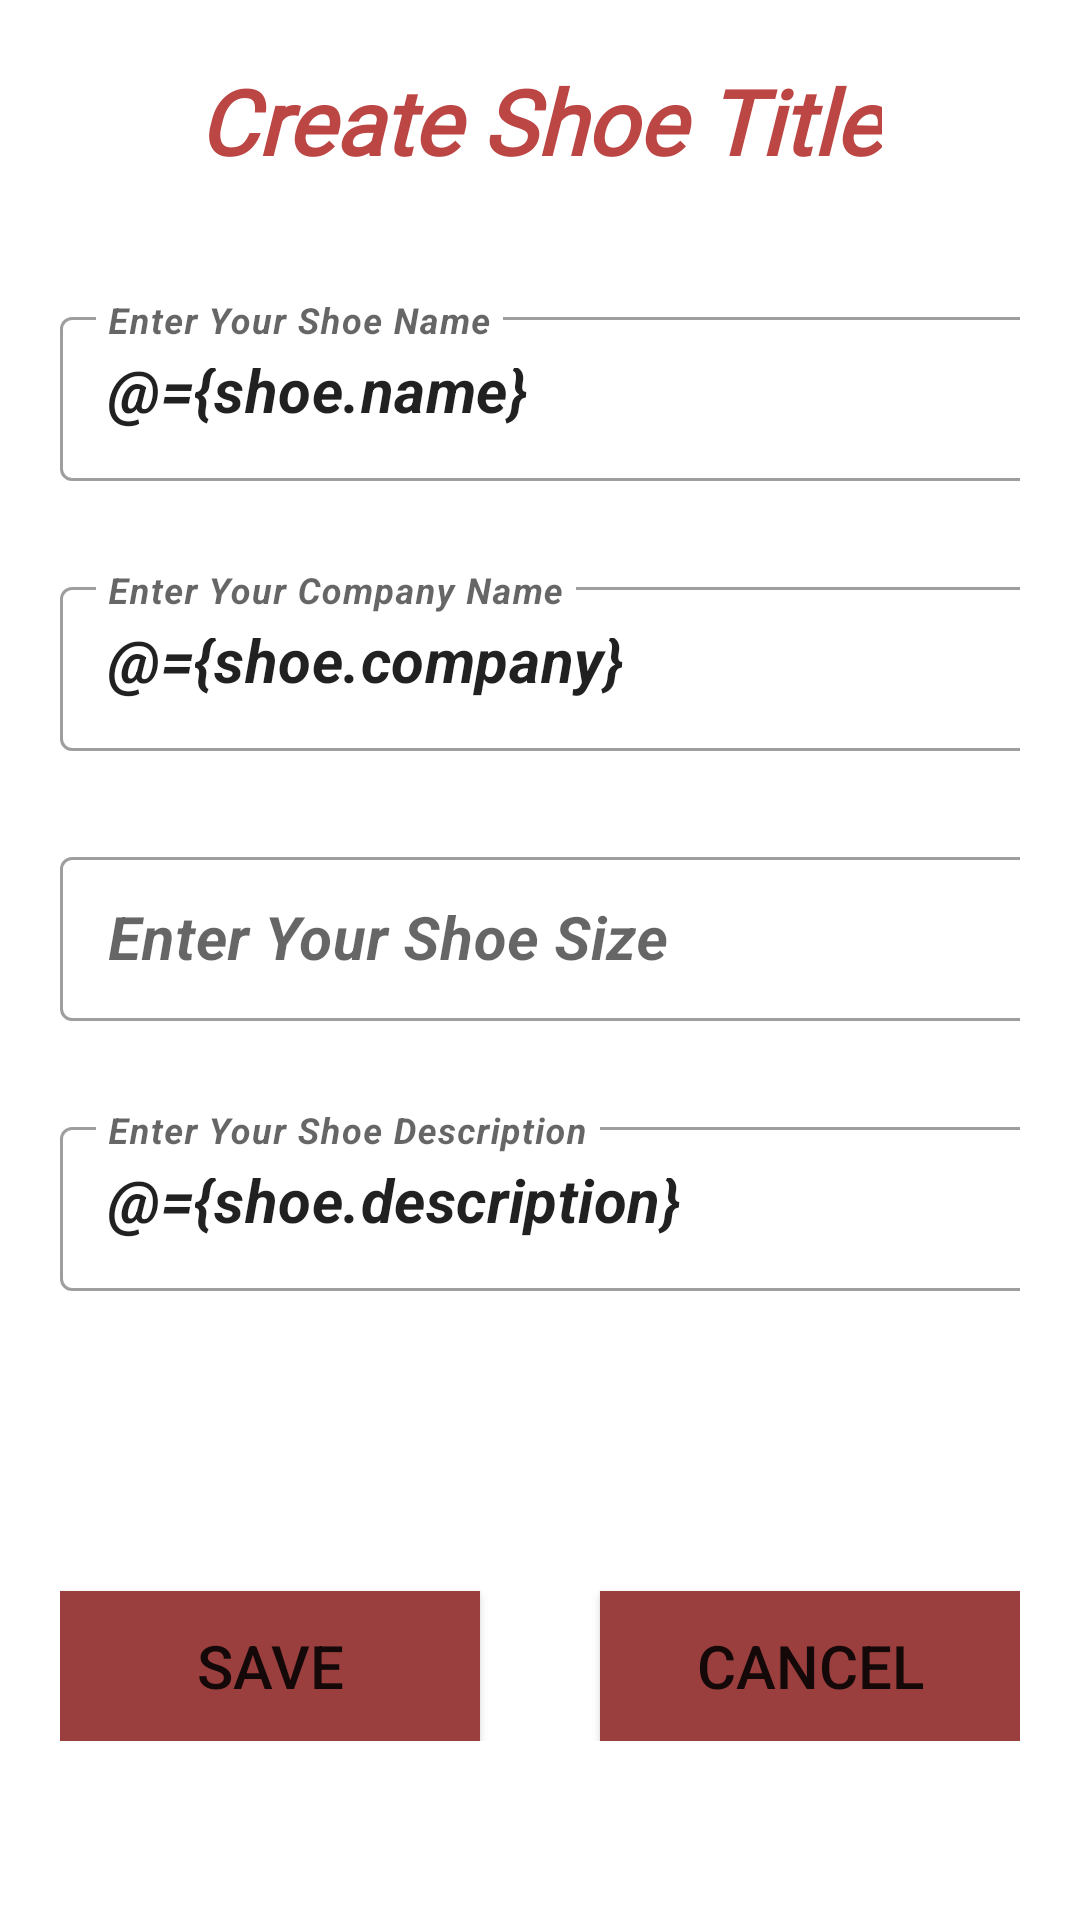

Layout XML and referenced resources for this Android screen:
<!-- AndroidManifest.xml: application theme Theme.ShoeStore -->
<!-- res/layout/fragment_shoe_detail.xml -->
<?xml version="1.0" encoding="utf-8"?>
<layout xmlns:android="http://schemas.android.com/apk/res/android"
    xmlns:app="http://schemas.android.com/apk/res-auto"
    xmlns:tools="http://schemas.android.com/tools">

    <data>
        <variable
            name="ShoViewModel"
            type="com.sriyank.shoestore.viewModel.ShoeViewModel" />

        <variable
            name="shoe"
            type="com.sriyank.shoestore.Model.Shoe"
            />
    </data>


    <LinearLayout
        android:layout_width="match_parent"
        android:layout_height="match_parent"
        android:padding="20dp"
        tools:context=".models.CreateShoeFragment"
        android:orientation="vertical">


        <TextView
            android:layout_width="wrap_content"
            android:layout_height="wrap_content"
            android:text="@string/create_shoe_title"
            android:layout_gravity="center_horizontal"
            android:textStyle="italic|bold"
            android:fontFamily="@font/antonregular"
            android:textSize="30sp"
            android:textColor="#BC4644"
            />

        <com.google.android.material.textfield.TextInputLayout
            android:id="@+id/nameBox"
            style="@style/Widget.MaterialComponents.TextInputLayout.OutlinedBox"
            android:layout_width="370dp"
            android:layout_height="60dp"
            android:layout_marginTop="40dp"
            android:text="@={shoe.name}"
            android:hint="@string/enter_your_shoe_name"
            android:importantForAutofill="no"
            app:layout_constraintEnd_toEndOf="parent"
            app:layout_constraintStart_toStartOf="parent"
            app:textInputLayoutFocusedRectEnabled="true">

        <com.google.android.material.textfield.TextInputEditText
            android:layout_width="match_parent"
            android:layout_height="match_parent"
            android:inputType="text"
            android:text="@={shoe.name}"
            android:textColorHint="#78909C"
            android:textSize="20sp"
            android:textStyle="bold|italic" />

        </com.google.android.material.textfield.TextInputLayout>


        <com.google.android.material.textfield.TextInputLayout
            android:id="@+id/companyBox"
            style="@style/Widget.MaterialComponents.TextInputLayout.OutlinedBox"
            android:layout_width="370dp"
            android:layout_height="60dp"
            android:text="@={shoe.company}"
            android:layout_marginTop="30dp"
            android:hint="@string/enter_your_company_name"
            android:importantForAutofill="no"
            app:layout_constraintEnd_toEndOf="parent"
            app:layout_constraintHorizontal_bias="0.492"
            app:layout_constraintStart_toStartOf="parent"
            app:textInputLayoutFocusedRectEnabled="true">

            <com.google.android.material.textfield.TextInputEditText
                android:layout_width="match_parent"
                android:layout_height="match_parent"
                android:inputType="text"
                android:text="@={shoe.company}"
                android:textColorHint="#78909C"
                android:textSize="20sp"
                android:textStyle="bold|italic" />

        </com.google.android.material.textfield.TextInputLayout>

        <com.google.android.material.textfield.TextInputLayout
            android:id="@+id/sizeBox"
            style="@style/Widget.MaterialComponents.TextInputLayout.OutlinedBox"
            android:layout_width="370dp"
            android:layout_height="60dp"
            android:layout_marginTop="30dp"
            android:hint="@string/enter_your_shoe_size"
            android:text="@={shoe.size}"
            android:importantForAutofill="no"
            app:layout_constraintEnd_toEndOf="parent"
            app:layout_constraintHorizontal_bias="0.492"
            app:layout_constraintStart_toStartOf="parent"
            app:textInputLayoutFocusedRectEnabled="true">

            <com.google.android.material.textfield.TextInputEditText
                android:layout_width="match_parent"
                android:layout_height="match_parent"
                android:inputType="text"
                android:textColorHint="#78909C"
                android:textSize="20sp"
                android:textStyle="bold|italic" />

        </com.google.android.material.textfield.TextInputLayout>

        <com.google.android.material.textfield.TextInputLayout
            android:id="@+id/descriptionBox"
            style="@style/Widget.MaterialComponents.TextInputLayout.OutlinedBox"
            android:layout_width="370dp"
            android:layout_height="60dp"
            android:layout_marginTop="30dp"
            android:text="@={shoe.description}"
            android:hint="@string/enter_your_shoe_description"
            android:importantForAutofill="no"
            app:layout_constraintEnd_toEndOf="parent"
            app:layout_constraintHorizontal_bias="0.492"
            app:layout_constraintStart_toStartOf="parent"
            app:textInputLayoutFocusedRectEnabled="true">

            <com.google.android.material.textfield.TextInputEditText
                android:layout_width="match_parent"
                android:layout_height="match_parent"
                android:inputType="text"
                android:text="@={shoe.description}"
                android:textColorHint="#78909C"
                android:textSize="20sp"
                android:textStyle="bold|italic" />

        </com.google.android.material.textfield.TextInputLayout>


        <LinearLayout
            android:layout_width="match_parent"
            android:layout_height="wrap_content"
            android:orientation="horizontal"
            android:layout_marginTop="20dp"
            >

            <Button
                android:id="@+id/saveButton"
                android:layout_width="150dp"
                android:layout_height="50dp"
                android:layout_marginEnd="20dp"
                android:layout_weight="1"
                android:layout_marginTop="80dp"
                android:background="#9A3F3E"
                android:textSize="20sp"
                app:backgroundTint="@null"
                android:text="@string/save"
                />

            <Button
                android:id="@+id/cancelButton"
                android:layout_width="150dp"
                android:layout_height="50dp"
                android:layout_marginLeft="20dp"
                android:layout_weight="1"
                android:text="Cancel"
                android:layout_marginTop="80dp"
                android:background="#9A3F3E"
                android:textSize="20sp"
                app:backgroundTint="@null"
                />

        </LinearLayout>
    </LinearLayout>
</layout>
<!-- resources referenced by this layout -->
<resources>
  <string name="create_shoe_title">Create Shoe Title</string>
  <string name="enter_your_company_name">Enter Your Company Name</string>
  <string name="enter_your_shoe_description">Enter Your Shoe Description</string>
  <string name="enter_your_shoe_name">Enter Your Shoe Name</string>
  <string name="enter_your_shoe_size">Enter Your Shoe Size</string>
  <string name="save">Save</string>
  <style name="Theme.ShoeStore" parent="Theme.MaterialComponents.DayNight.DarkActionBar">
          
          <item name="colorPrimary">@color/purple_500</item>
          <item name="colorPrimaryVariant">#BC4644</item>
          <item name="colorOnPrimary">@color/white</item>
          
          <item name="colorSecondary">@color/teal_200</item>
          <item name="colorSecondaryVariant">@color/teal_700</item>
          <item name="colorOnSecondary">@color/black</item>
          
          <item name="android:statusBarColor" tools:targetApi="l">?attr/colorPrimaryVariant</item>
          
      </style>
  <!-- not gathered from this repository: default colours our renderer supplied (Android Studio template values) -->
  <color name="purple_500">#FF6200EE</color>
  <color name="teal_200">#FF03DAC5</color>
  <color name="teal_700">#FF018786</color>
  <color name="black">#FF000000</color>
  <color name="white">#FFFFFFFF</color>
</resources>
